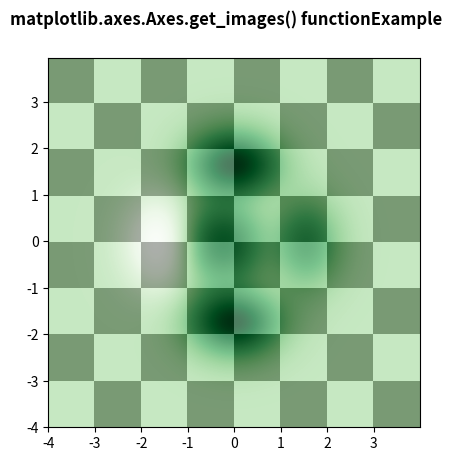

Recreate this plot in Python.
# Implementation of matplotlib function
import matplotlib.pyplot as plt
import numpy as np
from matplotlib.colors import LogNorm

dx, dy = 0.015, 0.05
x = np.arange(-4.0, 4.0, dx)
y = np.arange(-4.0, 4.0, dy)
X, Y = np.meshgrid(x, y)

extent = np.min(x), np.max(x), np.min(y), np.max(y)

fig, ax = plt.subplots()

Z1 = np.add.outer(range(8), range(8)) % 2
ax.imshow(Z1, cmap="binary_r",
          interpolation='nearest',
          extent=extent, alpha=1)


def geeks(x, y):
    return (1 - x / 2 + x ** 5 + y ** 6) * np.exp(-(x ** 2 + y ** 2))


Z2 = geeks(X, Y)

ax.imshow(Z2, cmap="Greens", alpha=0.7,
          interpolation='bilinear',
          extent=extent)

print("List of the Axes images contained by the Axes \n",
      *list(ax.get_images()), sep="\n")

fig.suptitle('matplotlib.axes.Axes.get_images() function\
Example', fontweight="bold")
plt.show()
